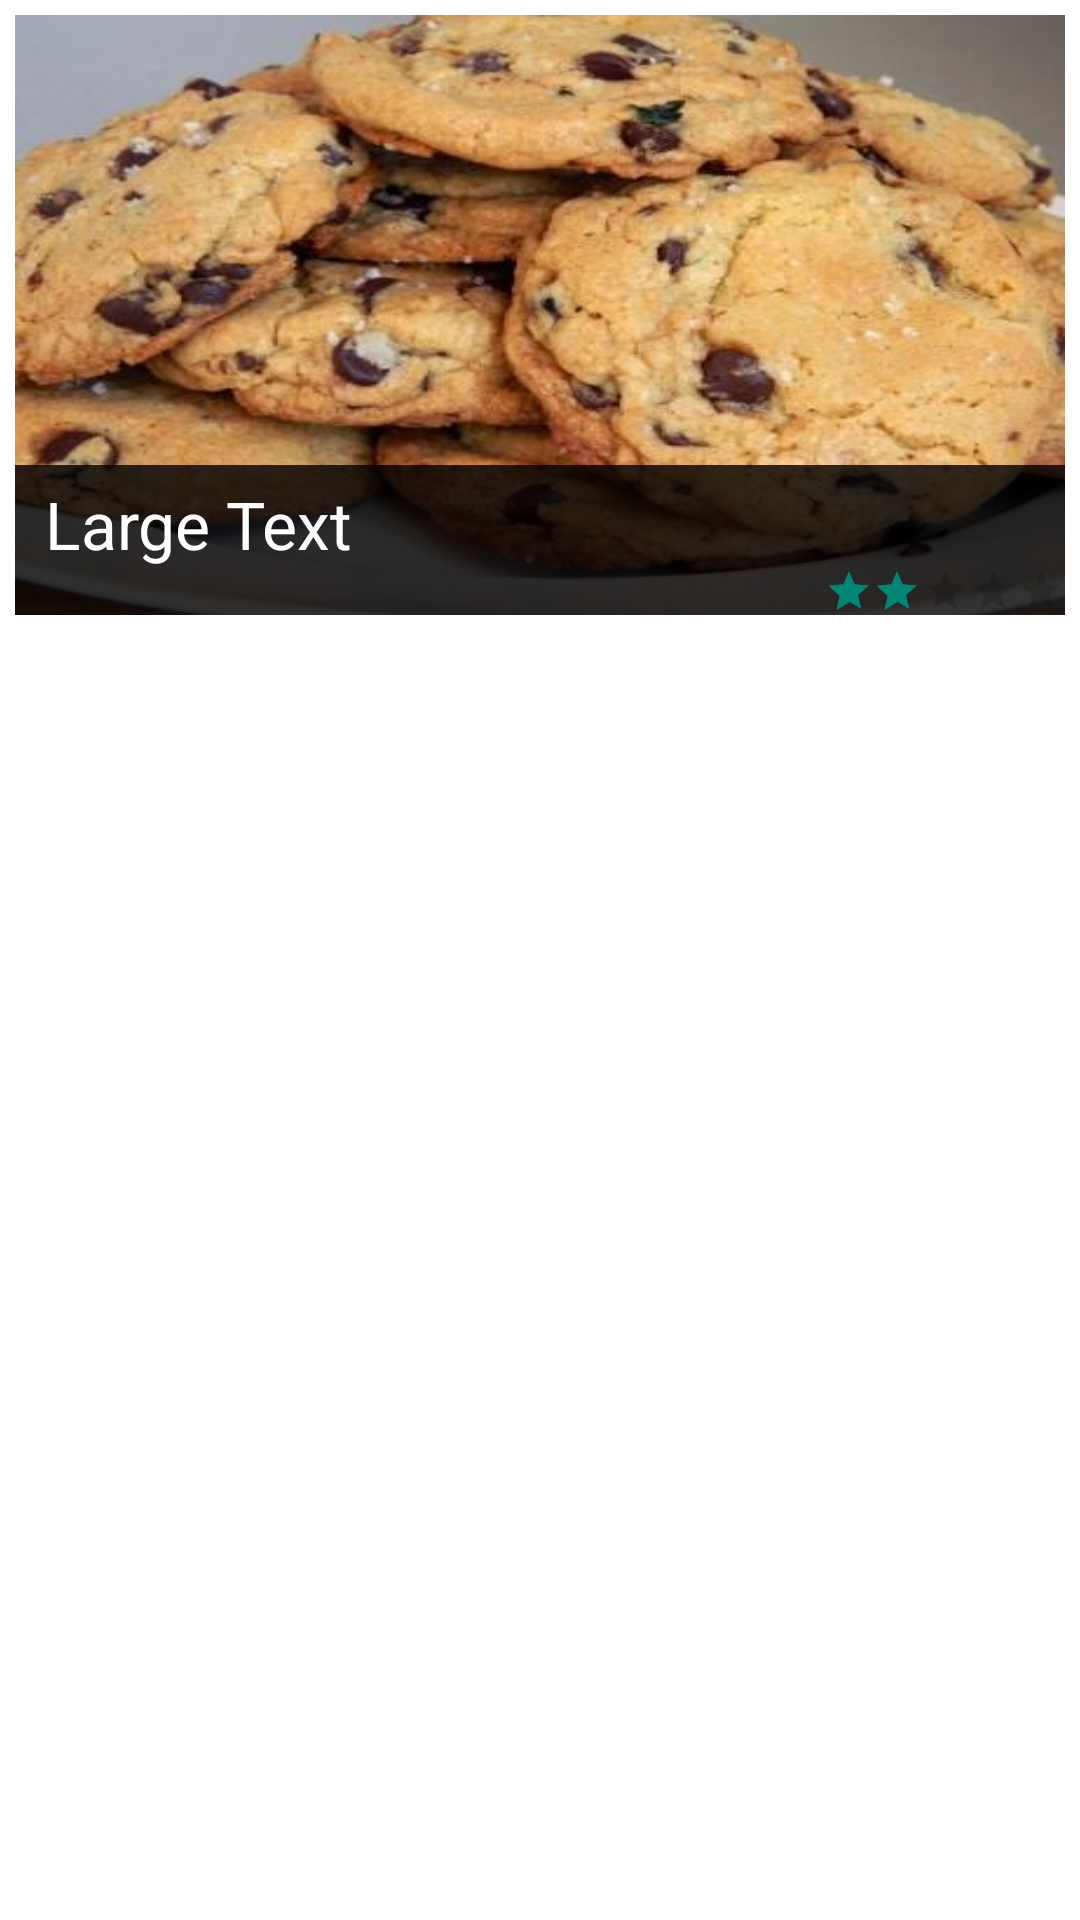

Reconstruct the res/layout file that produces this screen, plus the resources it refers to.
<!-- AndroidManifest.xml: application theme AppTheme -->
<!-- res/layout/gplus_row.xml -->
<?xml version="1.0" encoding="utf-8"?>
<RelativeLayout xmlns:android="http://schemas.android.com/apk/res/android"
                android:layout_width="match_parent"
                android:layout_height="200dp"
                android:orientation="vertical"
                android:background="#FFFFFF"
        >

    <ImageView
            android:id="@+id/imageViewRow"
            android:layout_width="fill_parent"
            android:layout_height="200dp"
            android:layout_gravity="center_vertical"
            android:background="#ff000000"
            android:adjustViewBounds="false"
            android:scaleType="fitXY"
            android:src="@drawable/cookie"
            android:layout_margin="5dp"/>

    <TextView
            android:id="@+id/textViewTitreRecette"
            android:layout_width="wrap_content"
            android:layout_height="50dp"
            android:textAppearance="?android:attr/textAppearanceLarge"
            android:textColor="#ffffffff"
            android:text="Large Text"
            android:layout_gravity="center_horizontal"
            android:layout_alignBottom="@+id/imageViewRow"
            android:layout_alignLeft="@+id/imageViewRow"
            android:layout_alignStart="@+id/imageViewRow"
            android:background="#cc000000"
            android:paddingLeft="10dp"
            android:paddingTop="5dp"
            android:layout_alignRight="@+id/imageViewRow"
            android:layout_alignEnd="@+id/imageViewRow"/>

    <RatingBar
            android:layout_width="wrap_content"
            android:layout_height="wrap_content"
            android:id="@+id/ratingBarRowNote"
            android:layout_alignRight="@+id/imageViewRow"
            android:layout_alignEnd="@+id/imageViewRow"
            style="?android:attr/ratingBarStyleSmall"
            android:rating="2"
            android:layout_alignBottom="@+id/imageViewRow"/>

</RelativeLayout>
<!-- resources referenced by this layout -->
<resources>
  <!-- drawable cookie: jpg bitmap (drawable-hdpi, 40992 bytes) -->
  <style name="AppTheme" parent="AppBaseTheme">
          
      </style>
  <style name="AppBaseTheme" parent="@style/Theme.AppCompat.Light">
          
      </style>
</resources>
